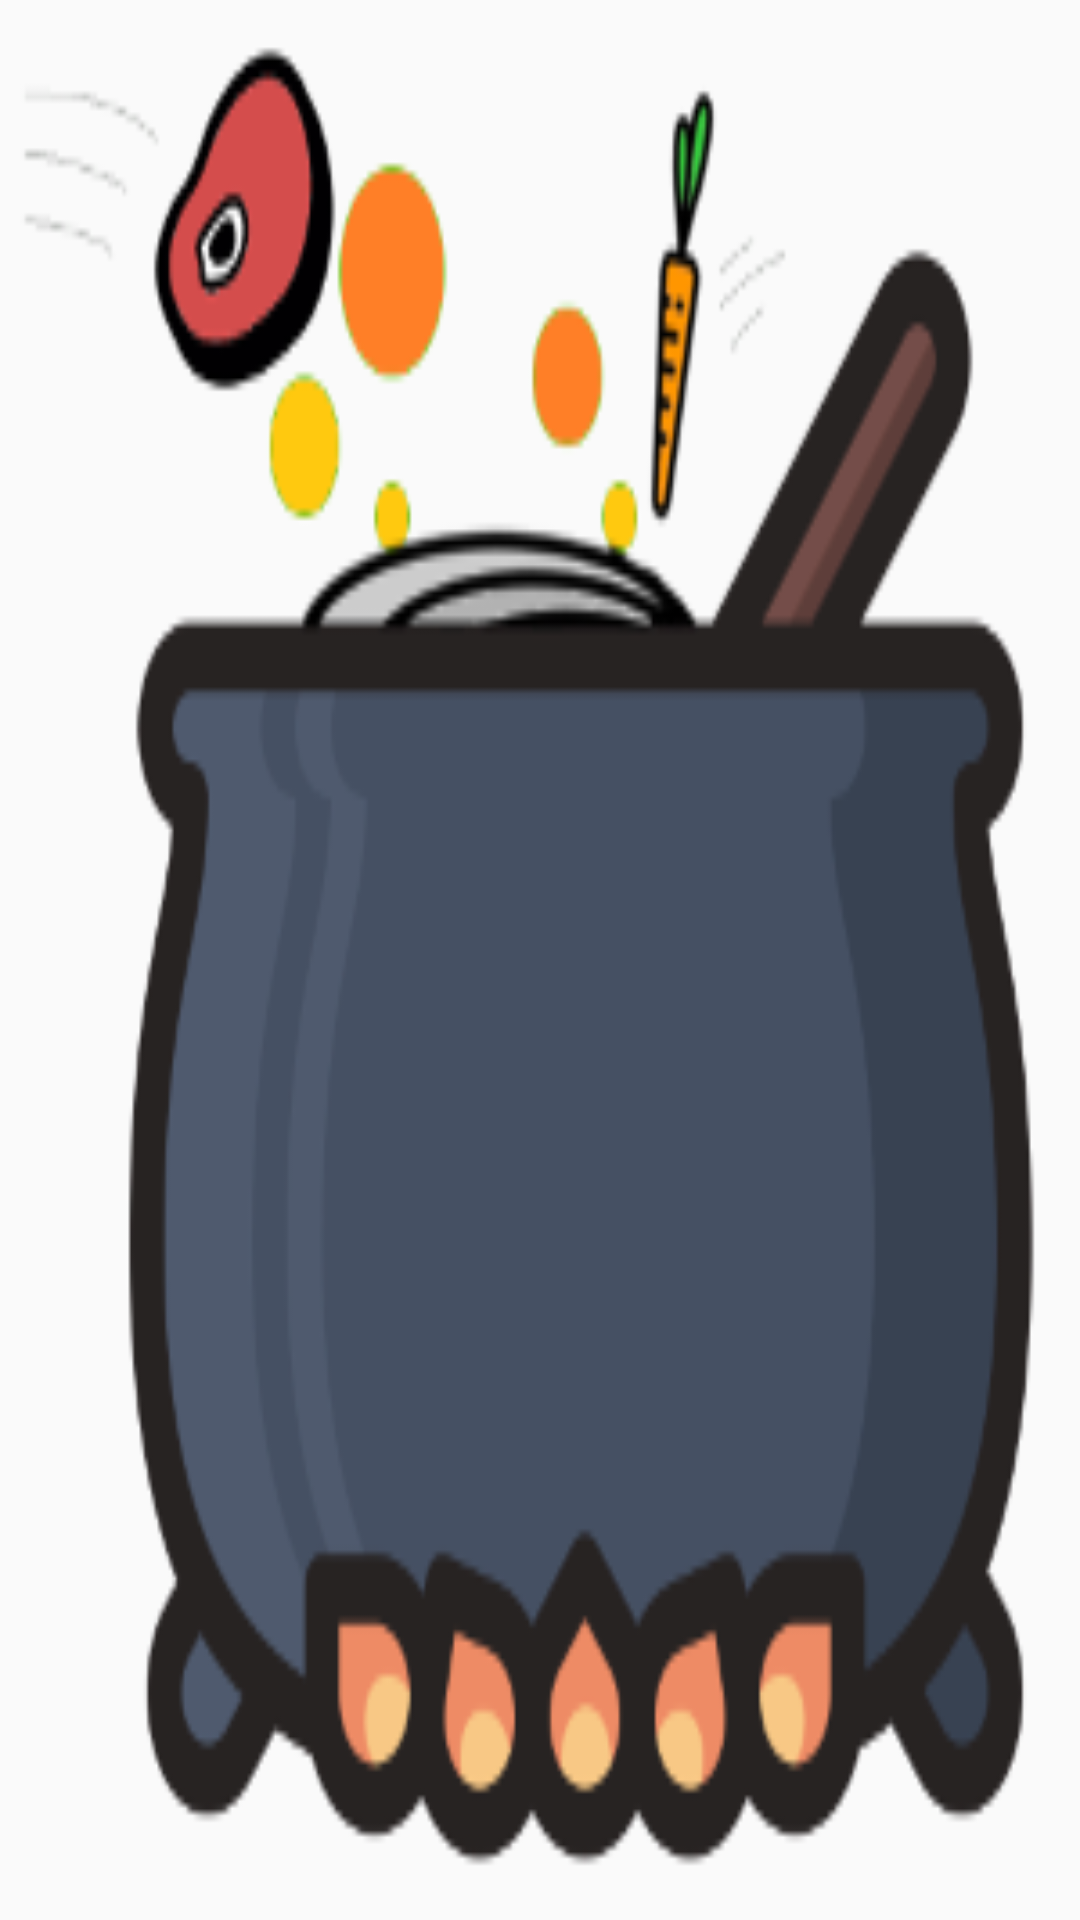

Produce the Android XML layout that renders to this screen, including the resource entries it uses.
<!-- AndroidManifest.xml: application theme ActionBar -->
<!-- res/layout/header.xml -->
<?xml version="1.0" encoding="utf-8"?>
<RelativeLayout xmlns:android="http://schemas.android.com/apk/res/android"
    android:layout_width="match_parent"
    android:layout_height="190dp"
    android:background="@drawable/recipeapp_logo"
    android:orientation="vertical"
    >
</RelativeLayout>
<!-- resources referenced by this layout -->
<resources>
  <!-- drawable recipeapp_logo: png bitmap (drawable-hdpi, 33089 bytes) -->
  <style name="ActionBar" parent="Theme.AppCompat.Light.DarkActionBar">
          
          <item name="colorPrimary">@color/colorBackgroundDark</item>
          <item name="colorPrimaryDark">@color/colorPrimaryDark</item>
          <item name="colorAccent">@color/colorBackgroundLight</item>
          <item name="windowActionBar">false</item>
          <item name="windowNoTitle">true</item>
      </style>
  <color name="colorBackgroundDark">#669999</color>
  <color name="colorPrimaryDark">@color/colorBackgroundDark</color>
  <color name="colorBackgroundLight">#99CCCC</color>
</resources>
